Run: headless pygame with SDL's dummy video driver; simulated clock (each Clock.tick advances the game by its frame time, no real sleeping); random seed 0; keys injected as events and as key.get_pressed() state; mouse plan: one left click at the window centre at the start of phase 2, then a move to the lower-right quarter at the start of phase 3.
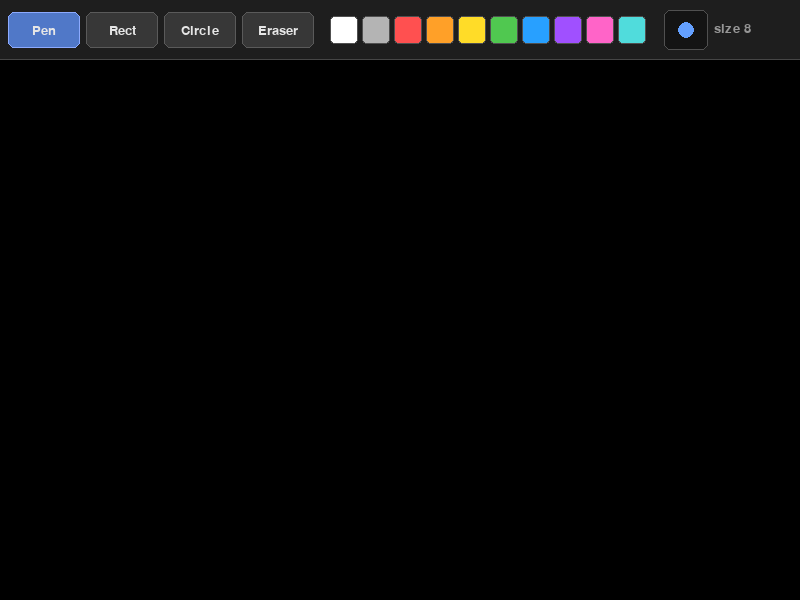
Frame 1 of 4 · flips 1–60 · no input
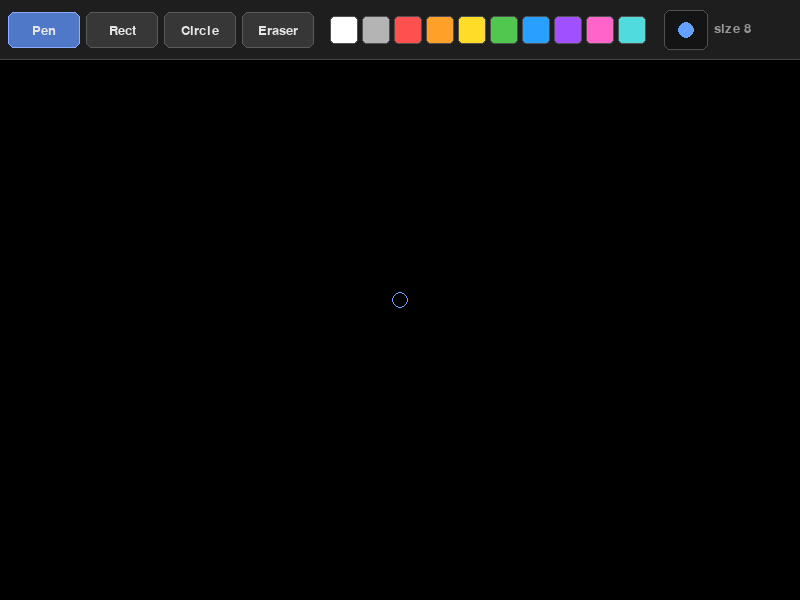
Frame 2 of 4 · flips 61–180 · clicked the window centre · tapped SPACE, RETURN · held RIGHT (→), D
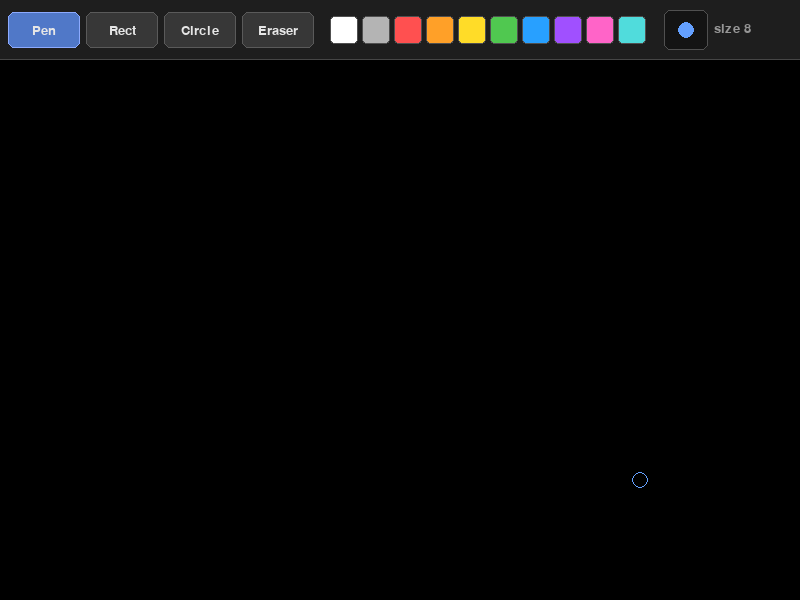
Frame 3 of 4 · flips 181–300 · moved the mouse to the lower-right quarter · held DOWN (↓), S
Frame 4 of 4 · flips 301–420 · held LEFT (←), A, UP (↑), W · screen unchanged from frame 3, image omitted

The pygame program that drew these frames:

import pygame
import math

# ── constants ──────────────────────────────────────────────────────────────────
WIDTH, HEIGHT = 800, 600
TOOLBAR_H = 60
CANVAS_H = HEIGHT - TOOLBAR_H

# Palette colours shown as swatches
PALETTE = [
    (255, 255, 255),
    (180, 180, 180),
    (255,  80,  80),
    (255, 160,  40),
    (255, 220,  40),
    ( 80, 200,  80),
    ( 40, 160, 255),
    (160,  80, 255),
    (255, 100, 200),
    ( 80, 220, 220),
]

TOOLS = ['pen', 'rect', 'circle', 'eraser']
TOOL_LABELS = {'pen': 'Pen', 'rect': 'Rect', 'circle': 'Circle', 'eraser': 'Eraser'}


# ── helpers ────────────────────────────────────────────────────────────────────

def draw_toolbar(screen, tool, draw_color, radius, font):
    """Render the toolbar at the top of the screen."""
    pygame.draw.rect(screen, (30, 30, 30), (0, 0, WIDTH, TOOLBAR_H))
    pygame.draw.line(screen, (70, 70, 70), (0, TOOLBAR_H - 1), (WIDTH, TOOLBAR_H - 1))

    # ── tool buttons
    btn_w, btn_h = 72, 36
    for i, t in enumerate(TOOLS):
        x = 8 + i * (btn_w + 6)
        y = 12
        active = (t == tool)
        bg = (80, 120, 200) if active else (55, 55, 55)
        border = (140, 170, 255) if active else (90, 90, 90)
        pygame.draw.rect(screen, bg, (x, y, btn_w, btn_h), border_radius=6)
        pygame.draw.rect(screen, border, (x, y, btn_w, btn_h), 1, border_radius=6)
        lbl = font.render(TOOL_LABELS[t], True, (230, 230, 230))
        screen.blit(lbl, (x + btn_w // 2 - lbl.get_width() // 2,
                          y + btn_h // 2 - lbl.get_height() // 2))

    # ── palette swatches
    sw = 28
    px_start = 8 + len(TOOLS) * (btn_w + 6) + 10
    for i, c in enumerate(PALETTE):
        px = px_start + i * (sw + 4)
        py = 16
        pygame.draw.rect(screen, c, (px, py, sw, sw), border_radius=4)
        if c == draw_color:
            pygame.draw.rect(screen, (255, 255, 255), (px, py, sw, sw), 2, border_radius=4)
        else:
            pygame.draw.rect(screen, (80, 80, 80), (px, py, sw, sw), 1, border_radius=4)

    # ── current colour + size preview
    cx = px_start + len(PALETTE) * (sw + 4) + 14
    pygame.draw.rect(screen, (20, 20, 20), (cx, 10, 44, 40), border_radius=6)
    pygame.draw.rect(screen, (80, 80, 80), (cx, 10, 44, 40), 1, border_radius=6)
    disp_r = min(radius, 18)
    if tool == 'eraser':
        pygame.draw.circle(screen, (200, 200, 200), (cx + 22, 30), disp_r)
        pygame.draw.circle(screen, (120, 120, 120), (cx + 22, 30), disp_r, 1)
    else:
        pygame.draw.circle(screen, draw_color, (cx + 22, 30), disp_r)

    # ── size hint
    hint = font.render(f"size {radius}", True, (150, 150, 150))
    screen.blit(hint, (cx + 50, 22))


def draw_preview(screen, tool, start, end, draw_color, radius):
    """Ghost preview while dragging rect / circle tools."""
    if tool == 'rect':
        x = min(start[0], end[0])
        y = min(start[1], end[1])
        w = abs(end[0] - start[0])
        h = abs(end[1] - start[1])
        s = pygame.Surface((w or 1, h or 1), pygame.SRCALPHA)
        pygame.draw.rect(s, (*draw_color, 80), (0, 0, w or 1, h or 1), radius)
        pygame.draw.rect(s, (*draw_color, 180), (0, 0, w or 1, h or 1), max(1, radius), border_radius=2)
        screen.blit(s, (x, y))
    elif tool == 'circle':
        rx = abs(end[0] - start[0]) // 2
        ry = abs(end[1] - start[1]) // 2
        cx = (start[0] + end[0]) // 2
        cy = (start[1] + end[1]) // 2
        if rx > 1 and ry > 1:
            s = pygame.Surface((rx * 2 + 4, ry * 2 + 4), pygame.SRCALPHA)
            pygame.draw.ellipse(s, (*draw_color, 80), (2, 2, rx * 2, ry * 2))
            pygame.draw.ellipse(s, (*draw_color, 180), (2, 2, rx * 2, ry * 2), max(1, radius))
            screen.blit(s, (cx - rx - 2, cy - ry - 2))


def commit_shape(canvas, tool, start, end, draw_color, radius):
    """Stamp a finished rect or circle onto the persistent canvas."""
    if tool == 'rect':
        x = min(start[0], end[0])
        y = min(start[1], end[1]) - TOOLBAR_H
        w = abs(end[0] - start[0])
        h = abs(end[1] - start[1])
        if w > 0 and h > 0:
            pygame.draw.rect(canvas, draw_color, (x, y, w, h), max(1, radius), border_radius=2)
    elif tool == 'circle':
        rx = abs(end[0] - start[0]) // 2
        ry = abs(end[1] - start[1]) // 2
        cx = (start[0] + end[0]) // 2
        cy = (start[1] + end[1]) // 2 - TOOLBAR_H
        if rx > 1 and ry > 1:
            pygame.draw.ellipse(canvas, draw_color,
                                (cx - rx, cy - ry, rx * 2, ry * 2), max(1, radius))


def draw_line_between(canvas, index, start, end, width, draw_color, eraser):
    """Draw a smooth stroke segment between two mouse positions."""
    color = (0, 0, 0) if eraser else draw_color
    r = width * 3 if eraser else width

    dx = start[0] - end[0]
    dy = start[1] - end[1]
    iterations = max(abs(dx), abs(dy), 1)

    for i in range(iterations):
        progress = i / iterations
        aprogress = 1 - progress
        x = int(aprogress * start[0] + progress * end[0])
        y = int(aprogress * start[1] + progress * end[1]) - TOOLBAR_H
        if y >= 0:
            pygame.draw.circle(canvas, color, (x, y), r)


# ── main ───────────────────────────────────────────────────────────────────────

def main():
    pygame.init()
    screen = pygame.display.set_mode((WIDTH, HEIGHT))
    pygame.display.set_caption("Drawing App")
    clock = pygame.time.Clock()
    font = pygame.font.SysFont(None, 20)

    # persistent canvas (only the drawing area, no toolbar)
    canvas = pygame.Surface((WIDTH, CANVAS_H))
    canvas.fill((0, 0, 0))

    radius = 8
    tool = 'pen'
    draw_color = (100, 160, 255)
    points = []

    drag_start = None          # for rect / circle drag
    mouse_on_canvas = False    # True when cursor is below toolbar

    while True:
        pressed = pygame.key.get_pressed()
        alt_held  = pressed[pygame.K_LALT]  or pressed[pygame.K_RALT]
        ctrl_held = pressed[pygame.K_LCTRL] or pressed[pygame.K_RCTRL]

        mx, my = pygame.mouse.get_pos()
        mouse_on_canvas = my >= TOOLBAR_H

        for event in pygame.event.get():
            # ── quit
            if event.type == pygame.QUIT:
                return
            if event.type == pygame.KEYDOWN:
                if (event.key == pygame.K_w and ctrl_held) or \
                   (event.key == pygame.K_F4 and alt_held) or \
                   event.key == pygame.K_ESCAPE:
                    return
                # keyboard shortcuts
                if event.key == pygame.K_p: tool = 'pen'
                if event.key == pygame.K_r: tool = 'rect'
                if event.key == pygame.K_c: tool = 'circle'
                if event.key == pygame.K_e: tool = 'eraser'
                if event.key == pygame.K_DELETE or event.key == pygame.K_BACKSPACE:
                    canvas.fill((0, 0, 0))   # clear canvas

            # ── scroll wheel → resize brush
            if event.type == pygame.MOUSEBUTTONDOWN:
                if event.button == 4:   # scroll up
                    radius = min(80, radius + 1)
                elif event.button == 5: # scroll down
                    radius = max(1, radius - 1)

                # left click on toolbar → check tool buttons & palette
                if event.button == 1 and my < TOOLBAR_H:
                    btn_w, btn_h = 72, 36
                    for i, t in enumerate(TOOLS):
                        bx = 8 + i * (btn_w + 6)
                        by = 12
                        if bx <= mx <= bx + btn_w and by <= my <= by + btn_h:
                            tool = t
                    sw = 28
                    px_start = 8 + len(TOOLS) * (btn_w + 6) + 10
                    for i, c in enumerate(PALETTE):
                        px = px_start + i * (sw + 4)
                        if px <= mx <= px + sw and 16 <= my <= 16 + sw:
                            draw_color = c
                            if tool == 'eraser':
                                tool = 'pen'   # switch back when picking colour

                # start drag for shapes
                if event.button == 1 and mouse_on_canvas:
                    if tool in ('rect', 'circle'):
                        drag_start = (mx, my)
                    elif tool in ('pen', 'eraser'):
                        points = [(mx, my)]

            if event.type == pygame.MOUSEBUTTONUP:
                if event.button == 1 and drag_start and tool in ('rect', 'circle'):
                    commit_shape(canvas, tool, drag_start, (mx, my), draw_color, radius)
                    drag_start = None

            if event.type == pygame.MOUSEMOTION:
                if mouse_on_canvas and tool in ('pen', 'eraser'):
                    if pygame.mouse.get_pressed()[0]:
                        points.append((mx, my))
                        points = points[-512:]

        # ── draw pen / eraser strokes onto canvas each frame
        if tool in ('pen', 'eraser') and len(points) >= 2:
            for i in range(len(points) - 1):
                draw_line_between(canvas, i, points[i], points[i + 1],
                                  radius, draw_color, tool == 'eraser')
            points = [points[-1]]   # keep only last point to avoid re-drawing

        # ── compose final frame
        screen.fill((0, 0, 0))
        screen.blit(canvas, (0, TOOLBAR_H))

        # shape preview while dragging
        if drag_start and tool in ('rect', 'circle'):
            draw_preview(screen, tool, drag_start, (mx, my), draw_color, radius)

        # cursor crosshair on canvas
        if mouse_on_canvas:
            if tool == 'eraser':
                pygame.draw.circle(screen, (160, 160, 160), (mx, my), radius * 3, 1)
            else:
                pygame.draw.circle(screen, draw_color, (mx, my), radius, 1)

        draw_toolbar(screen, tool, draw_color, radius, font)
        pygame.display.flip()
        clock.tick(60)


main()
